Dataset: dataset (GitHub, MohamedRagabAbbas/Brain-Tumor-Detection-and-Classification). Classes: glioma, meningioma, no tumor, pituitary tumor.

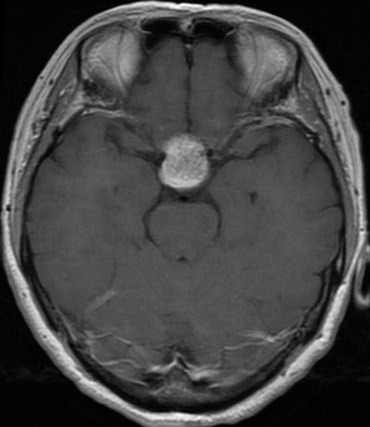
Label: pituitary tumor

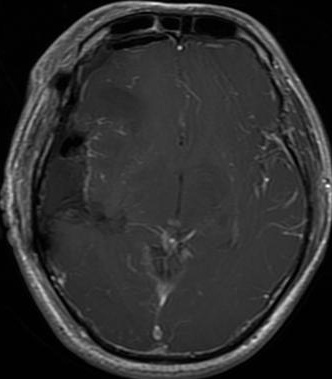
Label: glioma

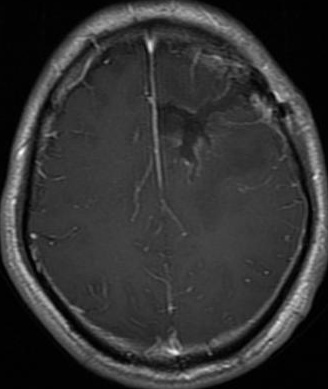
Label: glioma

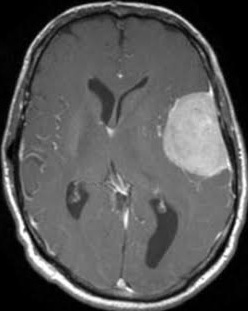
Label: meningioma

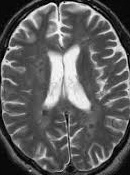
Label: no tumor

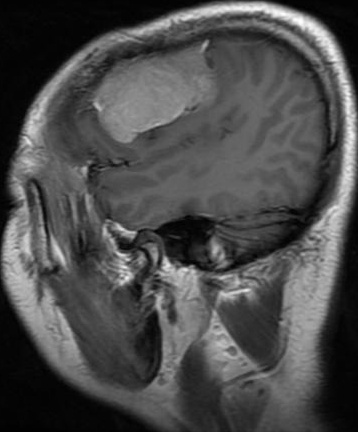
Label: meningioma
